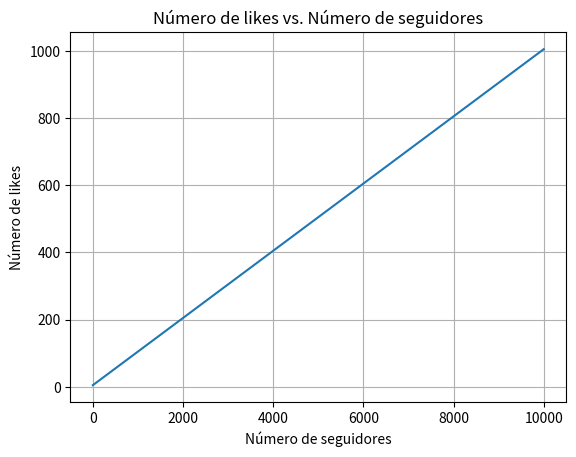

Generate this figure with matplotlib:
import numpy as np
import matplotlib.pyplot as plt
import pandas as pd

# Parámetros del modelo 
proporcion_interaccion = 0.1  
likes_base = 5                

# Definir la función
def numero_likes(seguidores):
    return proporcion_interaccion * seguidores + likes_base

# Generar datos 
seguidores = np.arange(0, 10001, 500)  

# Calcular número de likes
likes = numero_likes(seguidores)

# Graficar
plt.plot(seguidores, likes)
plt.xlabel("Número de seguidores")
plt.ylabel("Número de likes")
plt.title("Número de likes vs. Número de seguidores")
plt.grid(True)
plt.show()

# Mostrar datos en tabla 
data = {'Seguidores': seguidores, 'Likes': likes}
df = pd.DataFrame(data)
print(df)